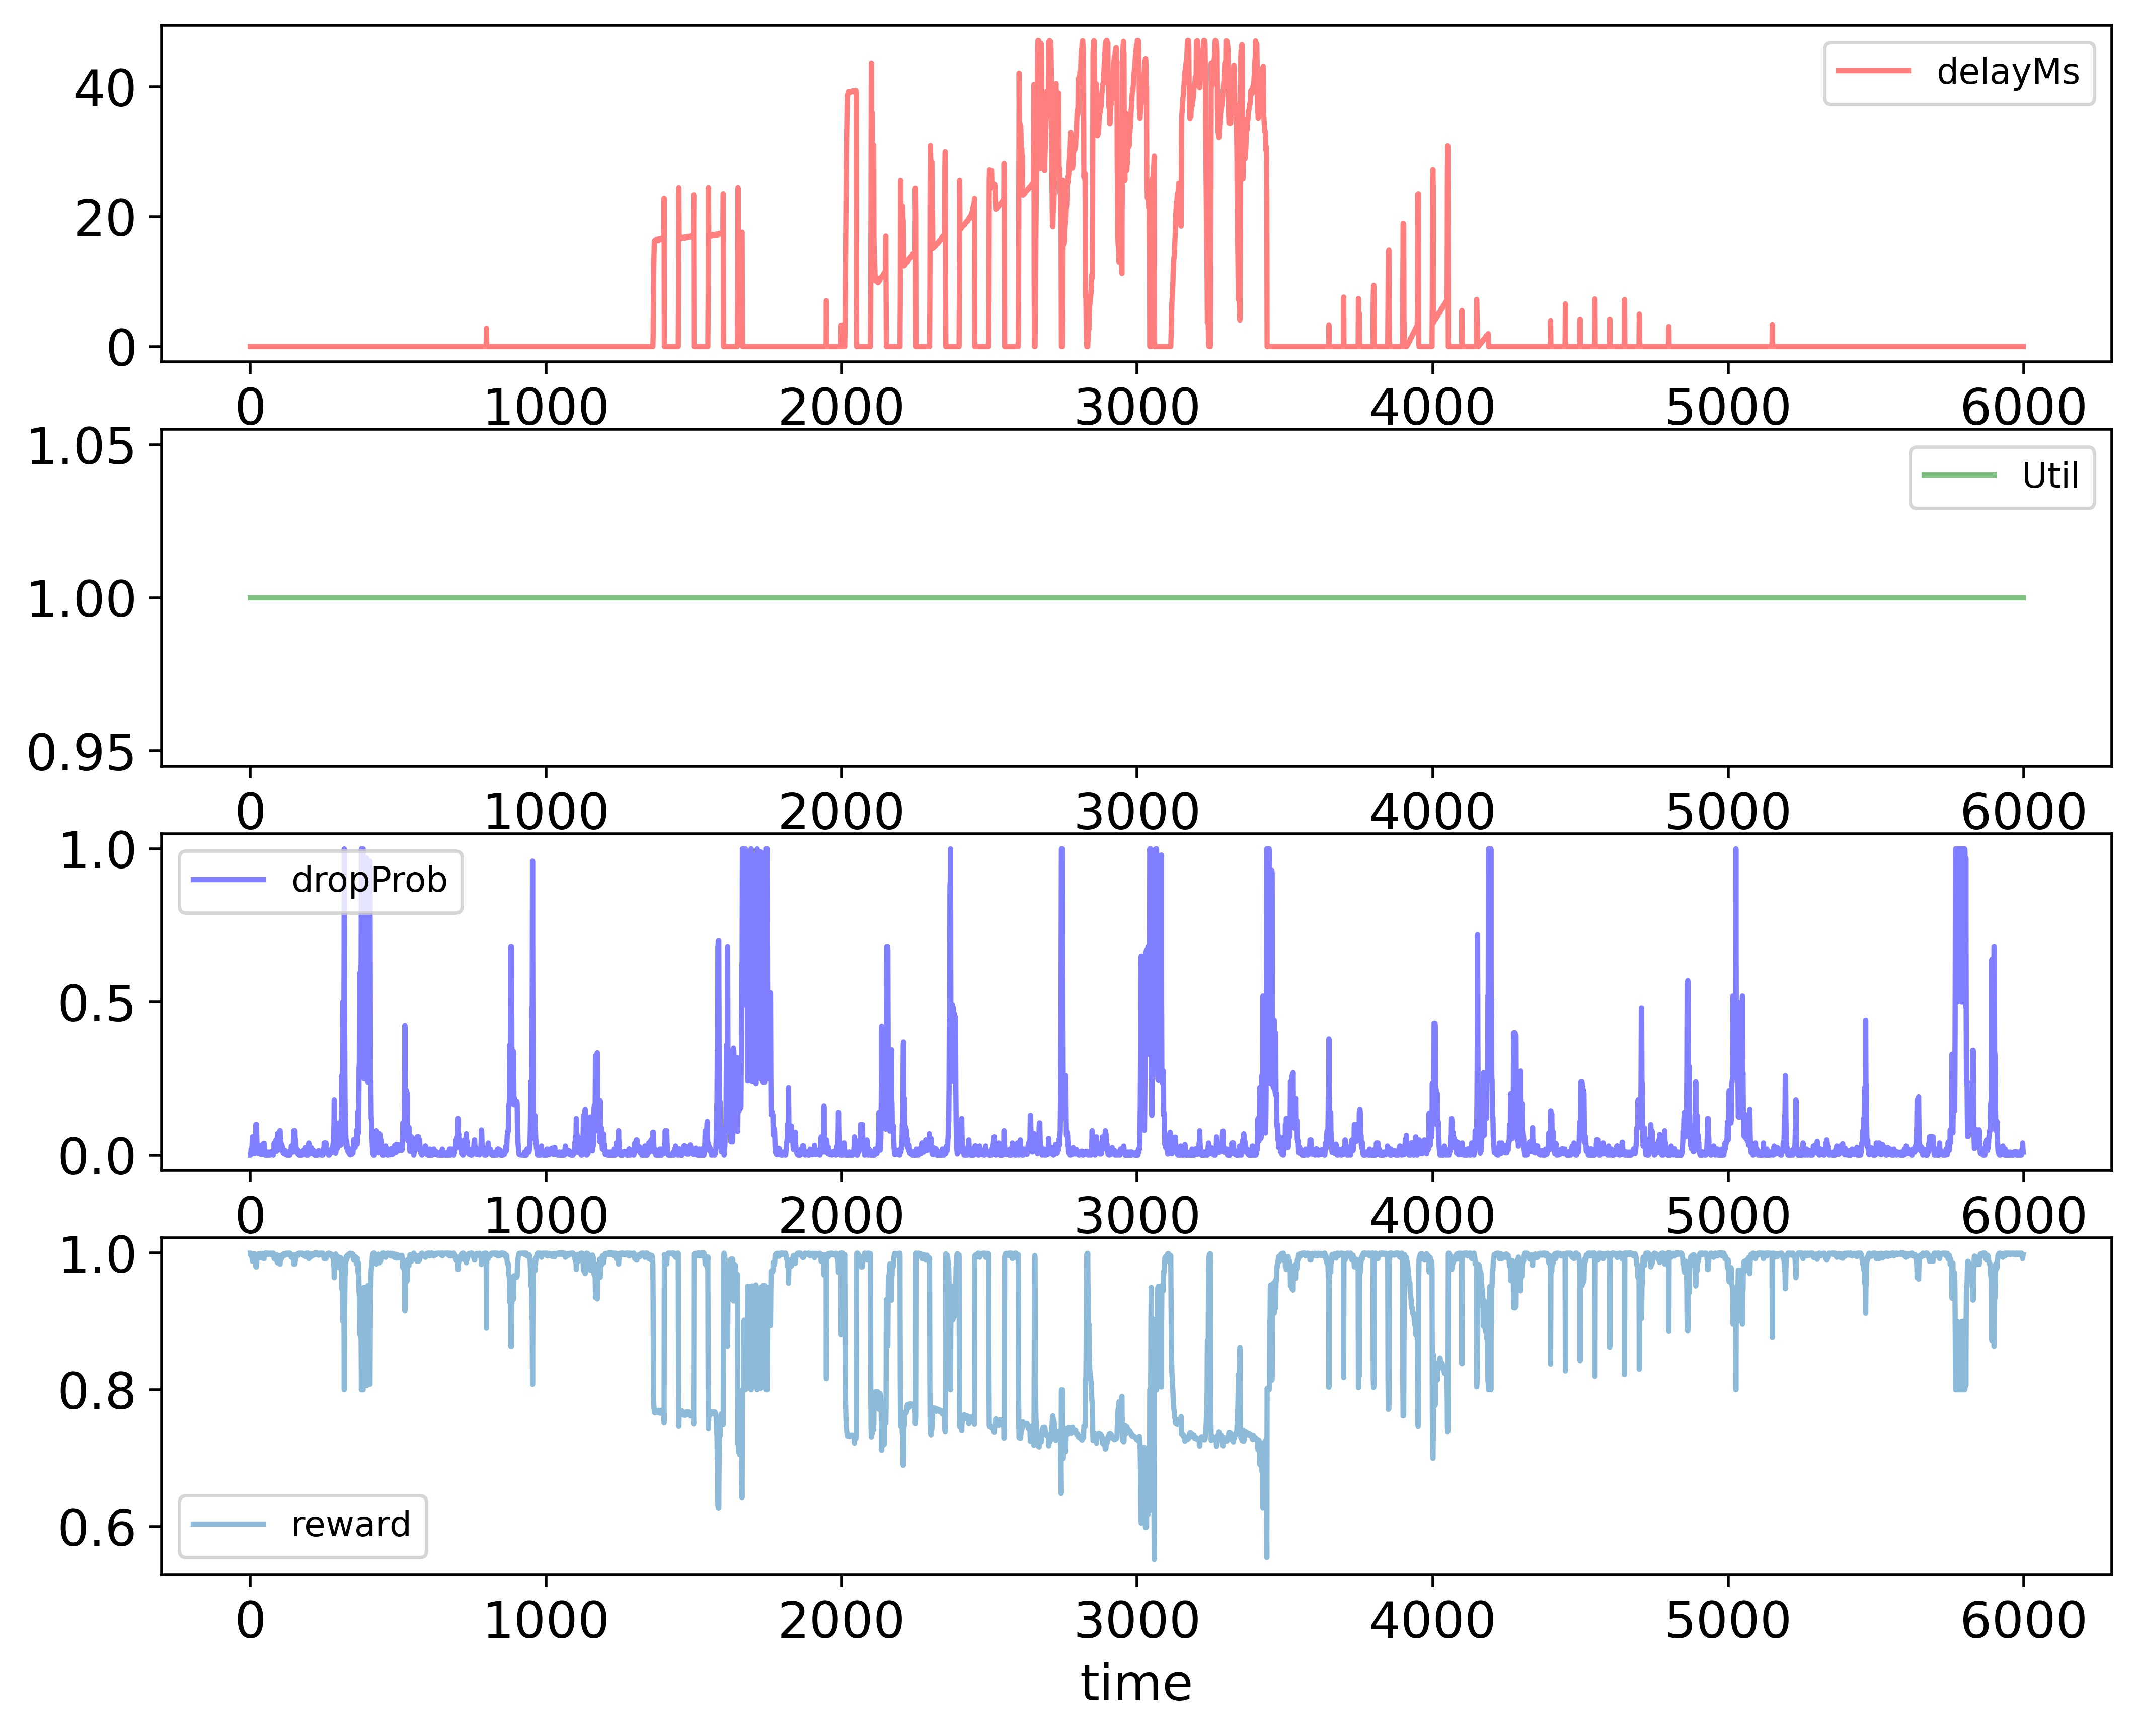

Data behind this chart, as committed beside it:
time; delayMs; Util; dropProb; reward
0; 0.0; 1.0; 0.0; 1.0
1; 0.0; 1.0; 0.0; 1.0
2; 0.0; 1.0; 0.01; 0.998
3; 0.0; 1.0; 0.02; 0.996
4; 0.0; 1.0; 0.01; 0.998
5; 0.0; 1.0; 0.02; 0.996
6; 0.0; 1.0; 0.03; 0.994
7; 0.0; 1.0; 0.06; 0.988
8; 0.0; 1.0; 0.03; 0.994
9; 0.0; 1.0; 0.015; 0.997
10; 0.0; 1.0; 0.005; 0.999
11; 0.0; 1.0; 0.01; 0.998
12; 0.0; 1.0; 0.02; 0.996
13; 0.0; 1.0; 0.02; 0.996
14; 0.0; 1.0; 0.01; 0.998
15; 0.0; 1.0; 0.005; 0.999
16; 0.0; 1.0; 0.015; 0.997
17; 0.0; 1.0; 0.025; 0.995
18; 0.0; 1.0; 0.05; 0.99
19; 0.0; 1.0; 0.1; 0.98
20; 0.0; 1.0; 0.09; 0.982
21; 0.0; 1.0; 0.1; 0.98
22; 0.0; 1.0; 0.05; 0.99
23; 0.0; 1.0; 0.025; 0.995
24; 0.0; 1.0; 0.0125; 0.9975
25; 0.0; 1.0; 0.0225; 0.9955
26; 0.0; 1.0; 0.01125; 0.9977
27; 0.0; 1.0; 0.005625; 0.9989
28; 0.0; 1.0; 0.005625; 0.9989
29; 0.0; 1.0; 0.01562; 0.9969
30; 0.0; 1.0; 0.01562; 0.9969
31; 0.0; 1.0; 0.03125; 0.9937
32; 0.0; 1.0; 0.03125; 0.9937
33; 0.0; 1.0; 0.01562; 0.9969
34; 0.0; 1.0; 0.007812; 0.9984
35; 0.0; 1.0; 0.003906; 0.9992
36; 0.0; 1.0; 0.001953; 0.9996
37; 0.0; 1.0; 0.001953; 0.9996
38; 0.0; 1.0; 0.003906; 0.9992
39; 0.0; 1.0; 0.01391; 0.9972
40; 0.0; 1.0; 0.003906; 0.9992
41; 0.0; 1.0; 0.003906; 0.9992
42; 0.0; 1.0; 0.01391; 0.9972
43; 0.0; 1.0; 0.02781; 0.9944
44; 0.0; 1.0; 0.03781; 0.9924
45; 0.0; 1.0; 0.01891; 0.9962
46; 0.0; 1.0; 0.02891; 0.9942
47; 0.0; 1.0; 0.03891; 0.9922
48; 0.0; 1.0; 0.01945; 0.9961
49; 0.0; 1.0; 0.009453; 0.9981
50; 0.0; 1.0; 0.0; 1.0
51; 0.0; 1.0; 0.01; 0.998
52; 0.0; 1.0; 0.01; 0.998
53; 0.0; 1.0; 0.0; 1.0
54; 0.0; 1.0; 0.0; 1.0
55; 0.0; 1.0; 0.01; 0.998
56; 0.0; 1.0; 0.005; 0.999
57; 0.0; 1.0; 0.005; 0.999
58; 0.0; 1.0; 0.0; 1.0
59; 0.0; 1.0; 0.0; 1.0
... 5,939 more rows
